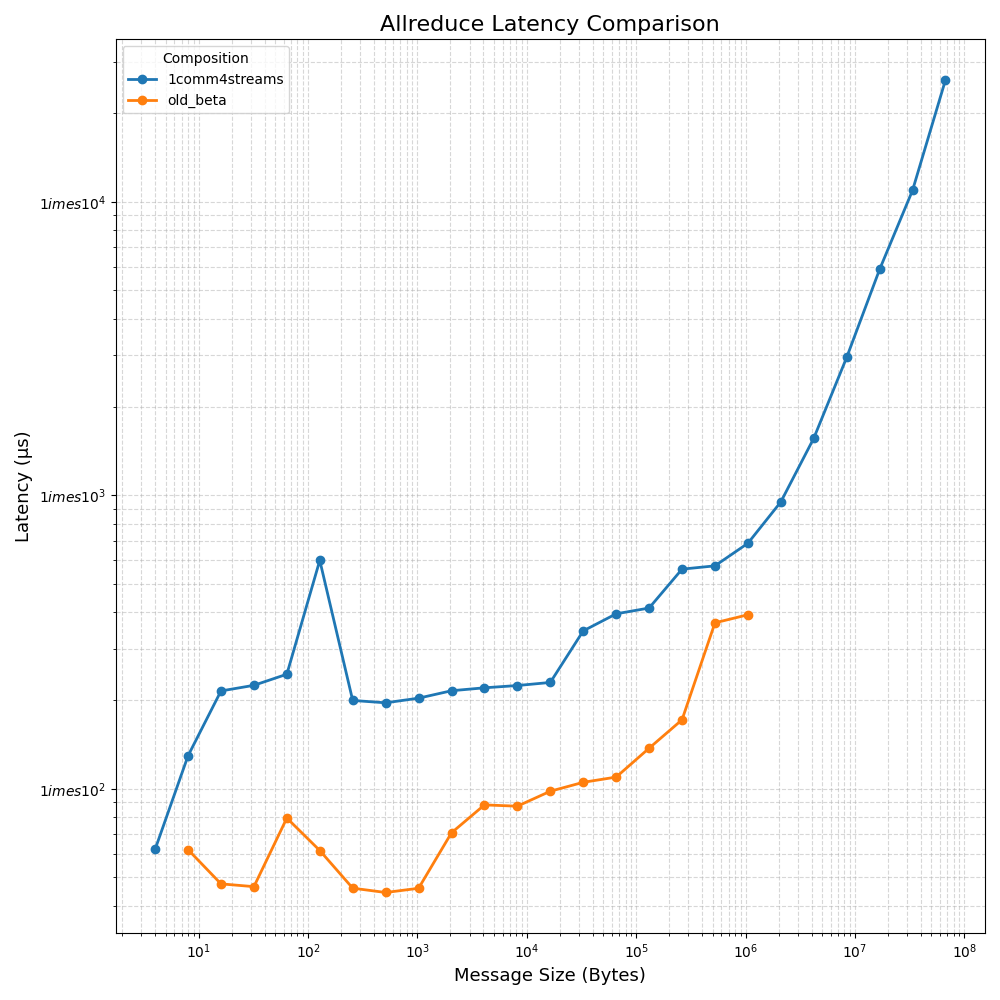

The data file committed next to this chart (first rows):
size, composition, latency
4, 1comm4streams, 62.22
8, 1comm4streams, 129.6
16, 1comm4streams, 215.5
32, 1comm4streams, 225.3
64, 1comm4streams, 245.8
128, 1comm4streams, 600.4
256, 1comm4streams, 200.1
512, 1comm4streams, 196.4
1024, 1comm4streams, 203.7
2048, 1comm4streams, 215.9
4096, 1comm4streams, 220.9
8192, 1comm4streams, 224.9
16384, 1comm4streams, 230.4
32768, 1comm4streams, 345.3
65536, 1comm4streams, 394.8
131072, 1comm4streams, 413.1
262144, 1comm4streams, 560.4
524288, 1comm4streams, 575.2
1048576, 1comm4streams, 686.5
2097152, 1comm4streams, 949.7
4194304, 1comm4streams, 1565
8388608, 1comm4streams, 2951
16777216, 1comm4streams, 5886
33554432, 1comm4streams, 10943
67108864, 1comm4streams, 26011
